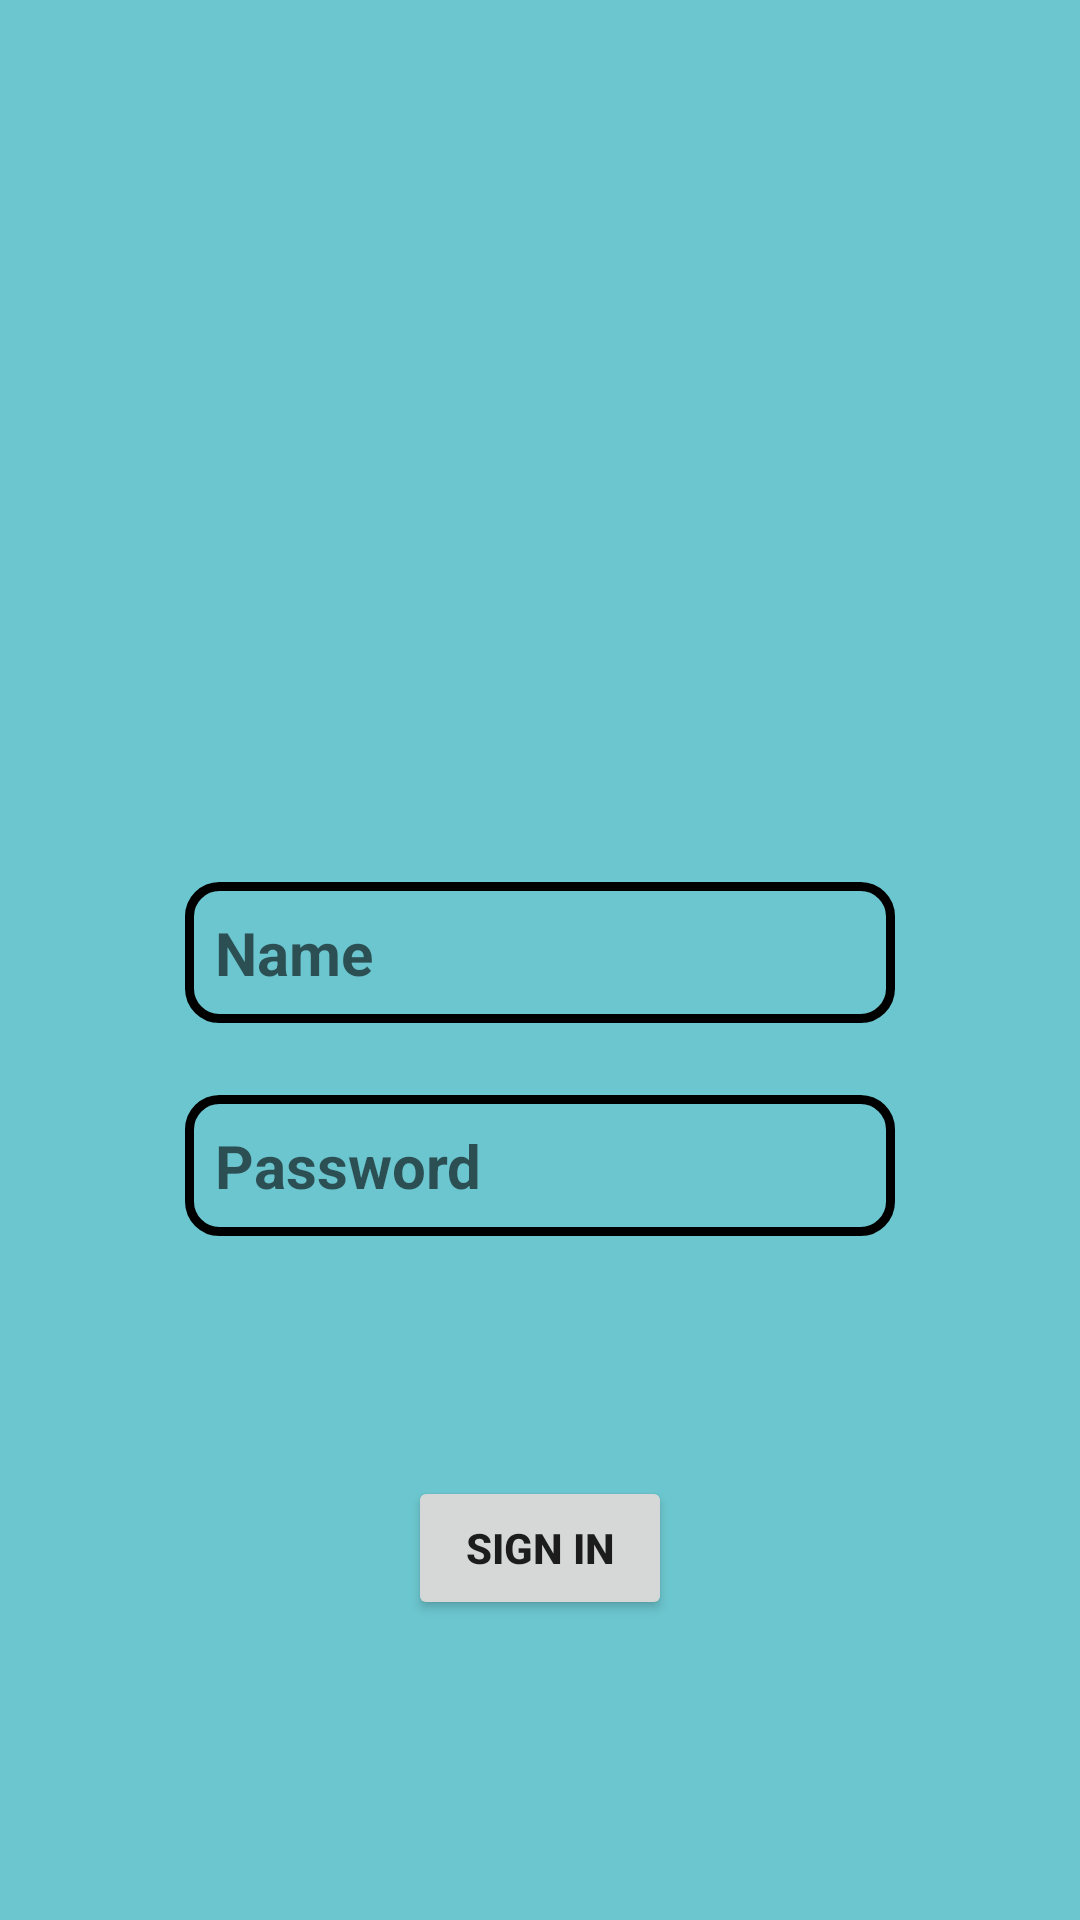

Android layout source for this screen:
<!-- AndroidManifest.xml: application theme Theme.Practice_DayThree_Demo -->
<!-- res/layout/activity_layout_inflater_practice.xml -->
<?xml version="1.0" encoding="utf-8"?>
<androidx.constraintlayout.widget.ConstraintLayout xmlns:android="http://schemas.android.com/apk/res/android"
    xmlns:app="http://schemas.android.com/apk/res-auto"
    xmlns:tools="http://schemas.android.com/tools"
    android:id="@+id/main"
    android:layout_width="match_parent"
    android:layout_height="match_parent"
    android:orientation="vertical"
    tools:context=".Two.LayoutInflater_Practice"
    android:background="#6CC6CF">


    <Button
        android:id="@+id/button"
        android:layout_width="wrap_content"
        android:layout_height="wrap_content"
        android:text="SIGN IN"
        android:textStyle="bold"
        app:layout_constraintBottom_toTopOf="@+id/guideline3"
        app:layout_constraintEnd_toStartOf="@+id/guideline4"
        app:layout_constraintStart_toStartOf="@+id/guideline"
        app:layout_constraintTop_toBottomOf="@+id/editTextTextPassword" />

    <ImageView
        android:id="@+id/imageView2"
        android:layout_width="150dp"
        android:layout_height="150dp"
        android:layout_marginTop="100dp"
        android:scaleType="fitXY"
        app:layout_constraintEnd_toStartOf="@+id/guideline4"
        app:layout_constraintStart_toStartOf="@+id/guideline"
        app:layout_constraintTop_toTopOf="@+id/guideline2"
        app:srcCompat="@drawable/tabbycat" />

    <EditText
        android:id="@+id/editTextText"
        android:layout_width="wrap_content"
        android:layout_height="wrap_content"
        android:layout_marginTop="24dp"
        android:background="@drawable/edit_text"
        android:ems="10"
        android:hint="Name"
        android:inputType="text"
        android:padding="10dp"
        android:textSize="20sp"
        android:textStyle="bold"
        app:layout_constraintEnd_toEndOf="@+id/imageView2"
        app:layout_constraintStart_toStartOf="@+id/imageView2"
        app:layout_constraintTop_toBottomOf="@+id/imageView2" />

    <EditText
        android:id="@+id/editTextTextPassword"
        android:layout_width="wrap_content"
        android:layout_height="wrap_content"
        android:layout_marginTop="24dp"
        android:background="@drawable/edit_text"
        android:ems="10"
        android:hint="Password"
        android:inputType="textPassword"
        android:padding="10dp"
        android:textSize="20sp"
        android:textStyle="bold"
        app:layout_constraintEnd_toEndOf="@+id/editTextText"
        app:layout_constraintStart_toStartOf="@+id/editTextText"
        app:layout_constraintTop_toBottomOf="@+id/editTextText" />

    <androidx.constraintlayout.widget.Guideline
        android:id="@+id/guideline"
        android:layout_width="wrap_content"
        android:layout_height="wrap_content"
        android:orientation="vertical"
        app:layout_constraintGuide_begin="20dp" />

    <androidx.constraintlayout.widget.Guideline
        android:id="@+id/guideline2"
        android:layout_width="wrap_content"
        android:layout_height="wrap_content"
        android:orientation="horizontal"
        app:layout_constraintGuide_begin="20dp" />

    <androidx.constraintlayout.widget.Guideline
        android:id="@+id/guideline3"
        android:layout_width="wrap_content"
        android:layout_height="wrap_content"
        android:orientation="horizontal"
        app:layout_constraintGuide_end="20dp" />

    <androidx.constraintlayout.widget.Guideline
        android:id="@+id/guideline4"
        android:layout_width="wrap_content"
        android:layout_height="wrap_content"
        android:orientation="vertical"
        app:layout_constraintGuide_end="20dp" />
</androidx.constraintlayout.widget.ConstraintLayout>
<!-- resources referenced by this layout -->
<resources>
  <!-- drawable edit_text (drawable) -->
  <?xml version="1.0" encoding="utf-8"?>
  <shape xmlns:android="http://schemas.android.com/apk/res/android">
  <corners
      android:radius="10dp"/>
      <stroke
          android:color="@color/black"
          android:width="3dp"/>
  </shape>
  <style name="Theme.Practice_DayThree_Demo" parent="Theme.MaterialComponents.DayNight.DarkActionBar">
          
          <item name="colorPrimary">@color/purple_500</item>
          <item name="colorPrimaryVariant">@color/purple_700</item>
          <item name="colorOnPrimary">@color/white</item>
          
          <item name="colorSecondary">@color/teal_200</item>
          <item name="colorSecondaryVariant">@color/teal_700</item>
          <item name="colorOnSecondary">@color/black</item>
          
          <item name="android:statusBarColor">?attr/colorPrimaryVariant</item>
          
      </style>
  <!-- not gathered from this repository: default colours our renderer supplied (Android Studio template values) -->
  <color name="purple_500">#FF6200EE</color>
  <color name="purple_700">#FF3700B3</color>
  <color name="teal_200">#FF03DAC5</color>
  <color name="teal_700">#FF018786</color>
  <color name="black">#FF000000</color>
  <color name="white">#FFFFFFFF</color>
</resources>
